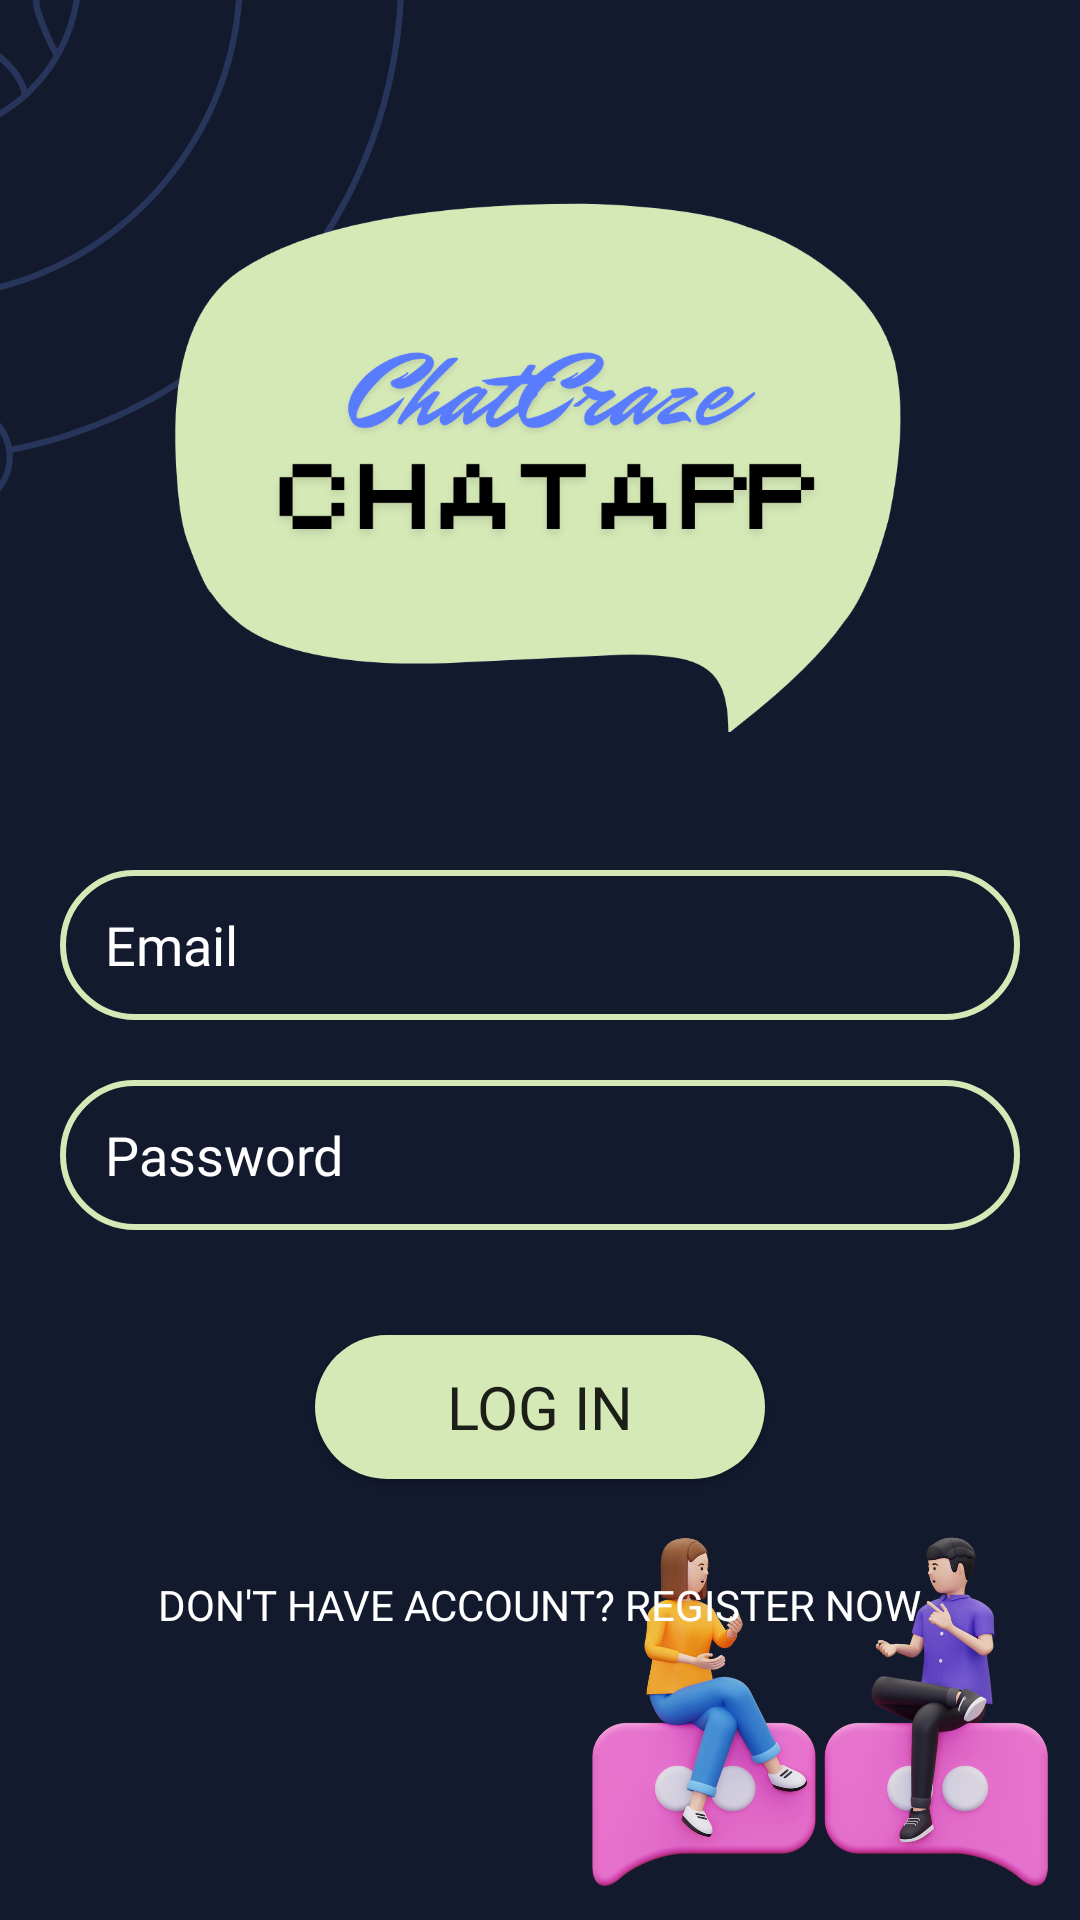

Layout XML and referenced resources for this Android screen:
<!-- AndroidManifest.xml: application theme Theme.ChatAppDvP -->
<!-- res/layout/activity_login.xml -->
<?xml version="1.0" encoding="utf-8"?>
<RelativeLayout xmlns:android="http://schemas.android.com/apk/res/android"
    xmlns:app="http://schemas.android.com/apk/res-auto"
    xmlns:tools="http://schemas.android.com/tools"
    android:id="@+id/main"
    android:layout_width="match_parent"
    android:layout_height="match_parent"
    android:background="@drawable/chatcrazebg"
    tools:context=".LoginActivity">
    <ImageView
        android:id="@+id/ap_logo"
        android:layout_width="250dp"
        android:layout_height="250dp"
        android:src="@drawable/chatcraze"
        android:layout_centerHorizontal="true"
        android:layout_marginTop="30dp"
        />

    <EditText
        android:id="@+id/edt_email"
        android:layout_width="match_parent"
        android:layout_height="50dp"
        android:layout_below="@id/ap_logo"
        android:layout_marginLeft="20dp"
        android:layout_marginTop="10dp"
        android:layout_marginRight="20dp"
        android:background="@drawable/edt_bg"
        android:hint="Email"
        android:fontFamily="@font/rajdhanibold"
        android:paddingLeft="15dp"
        android:textColor="@color/white"
        android:textColorHint="@color/white"
 />

    <EditText
        android:id="@+id/edt_password"
        android:layout_width="match_parent"
        android:layout_height="50dp"
        android:layout_below="@id/edt_email"
        android:layout_marginLeft="20dp"
        android:layout_marginTop="20dp"
        android:layout_marginRight="20dp"
        android:background="@drawable/edt_bg"
        android:hint="Password"
        android:paddingLeft="15dp"
        android:fontFamily="@font/rajdhanibold"
        android:textColor="@color/white"
        android:textColorHint="@color/white"
 />
    <Button
        android:id="@+id/loginbtn"
        android:layout_width="150dp"
        android:layout_height="wrap_content"
        android:layout_below="@id/edt_password"
        android:layout_centerHorizontal="true"
        android:layout_marginTop="35dp"
        android:text="Log in"
        android:textSize="20dp"
        android:fontFamily="@font/silkscreenregular"
        android:background="@drawable/edt_button"
        />
    <Button
        android:id="@+id/signuptext"
        android:layout_width="wrap_content"
        android:layout_height="wrap_content"
        android:layout_below="@id/loginbtn"
        android:layout_centerHorizontal="true"
        android:layout_marginTop="18dp"
        android:background="@android:color/transparent"
        android:text="Don't have account? Register Now"
        android:textSize="14dp"
        android:fontFamily="@font/silkscreenregular"
        android:textColor="@color/white"
        />
</RelativeLayout>
<!-- resources referenced by this layout -->
<resources>
  <color name="white">#FFFFFFFF</color>
  <!-- drawable chatcraze: png bitmap (drawable, 96632 bytes) -->
  <!-- drawable chatcrazebg: png bitmap (drawable, 147634 bytes) -->
  <!-- drawable edt_bg (drawable) -->
  <?xml version="1.0" encoding="utf-8"?>
  <shape xmlns:android="http://schemas.android.com/apk/res/android">
      <corners android:radius="30dp"/>
      <stroke android:color="@color/logobg" android:width="2dp"/>
  </shape>
  <!-- drawable edt_button (drawable) -->
  <?xml version="1.0" encoding="utf-8"?>
  <shape xmlns:android="http://schemas.android.com/apk/res/android">
      <corners android:radius="60dp"/>
      <solid android:color="@color/logobg"/>
  </shape>
  <style name="Theme.ChatAppDvP" parent="Base.Theme.ChatAppDvP" />
  <color name="logobg">#d5e9b7</color>
  <style name="Base.Theme.ChatAppDvP" parent="Theme.AppCompat.Light">
          
          
      </style>
</resources>
